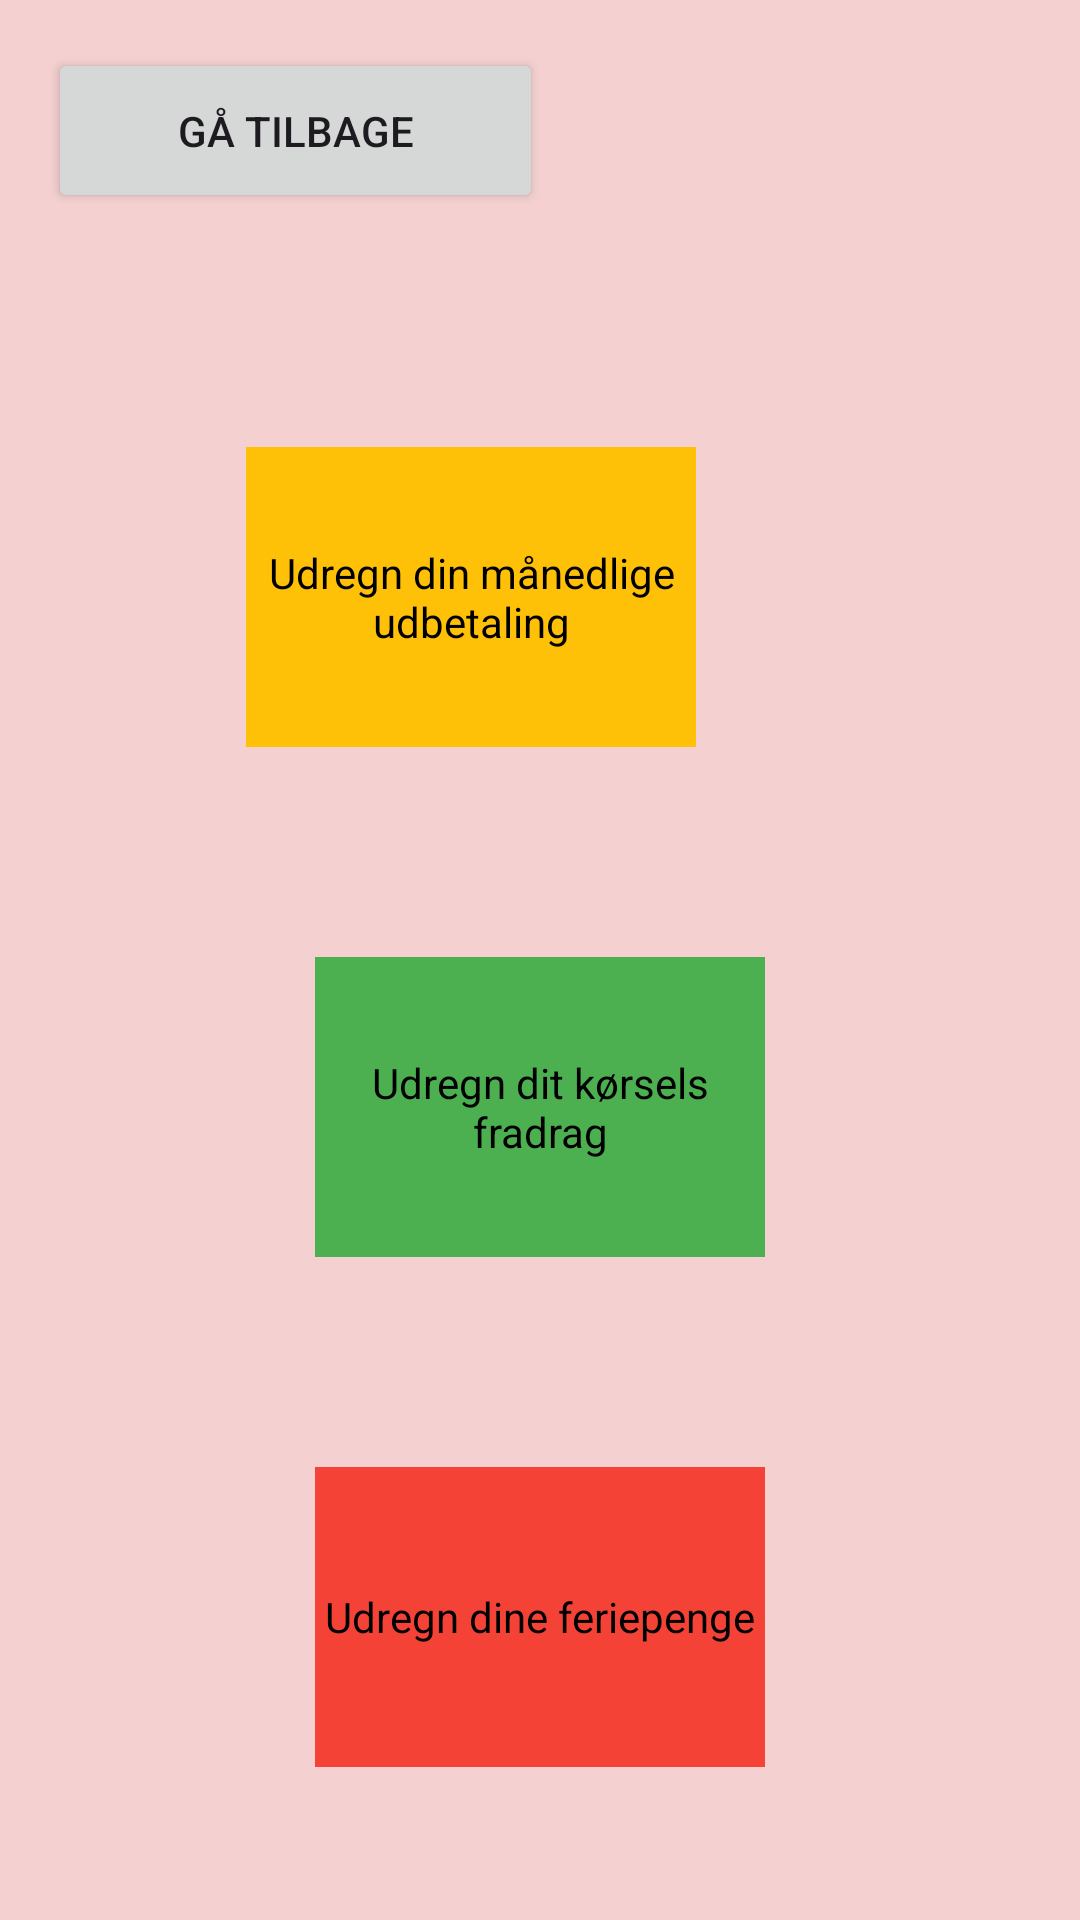

Here is an Android app screen rendered from its layout file. Give the layout XML and the strings, colors and styles it references.
<!-- AndroidManifest.xml: application theme Theme.UngLoen_mobile_exam -->
<!-- res/layout/activity_vores_tjenester.xml -->
<?xml version="1.0" encoding="utf-8"?>
<androidx.constraintlayout.widget.ConstraintLayout xmlns:android="http://schemas.android.com/apk/res/android"
    xmlns:app="http://schemas.android.com/apk/res-auto"
    xmlns:tools="http://schemas.android.com/tools"
    android:id="@+id/tjenester"
    android:layout_width="match_parent"
    android:layout_height="match_parent"
    android:background="#F4D0D0"
    tools:context=".VoresTjenester">

    <Button
        android:id="@+id/gaa_tilbage_knap"
        android:layout_width="165dp"
        android:layout_height="55dp"
        android:layout_marginStart="16dp"
        android:layout_marginTop="16dp"
        android:onClick="gaaTilbage"
        android:text="@string/go_back_btn_text"
        app:layout_constraintStart_toStartOf="parent"
        app:layout_constraintTop_toTopOf="parent" />

    <TextView
        android:id="@+id/beregn_maaneds_loen_btn"
        android:layout_width="150dp"
        android:layout_height="100dp"
        android:layout_marginStart="128dp"
        android:layout_marginTop="78dp"
        android:layout_marginEnd="128dp"
        android:background="#FFC107"
        android:gravity="center"
        android:onClick="gaaTilBeregnMaanedsLoen"
        android:text="@string/maanedsLoen_udbetaling_btn"
        android:textColor="#000000"
        app:layout_constraintEnd_toEndOf="parent"
        app:layout_constraintHorizontal_bias="1.0"
        app:layout_constraintStart_toStartOf="parent"
        app:layout_constraintTop_toBottomOf="@+id/gaa_tilbage_knap" />

    <TextView
        android:id="@+id/beregn_koersels_fradrag_btn"
        android:layout_width="150dp"
        android:layout_height="100dp"
        android:layout_marginStart="128dp"
        android:layout_marginTop="70dp"
        android:layout_marginEnd="128dp"
        android:background="#4CAF50"
        android:gravity="center"
        android:onClick="gaaTilKoerselsFradrag"
        android:text="@string/koerselsFradrag_btn"
        android:textColor="#000000"
        app:layout_constraintEnd_toEndOf="parent"
        app:layout_constraintStart_toStartOf="parent"
        app:layout_constraintTop_toBottomOf="@+id/beregn_maaneds_loen_btn" />

    <TextView
        android:id="@+id/beregn_feriepenge_btn"
        android:layout_width="150dp"
        android:layout_height="100dp"
        android:layout_marginStart="128dp"
        android:layout_marginTop="70dp"
        android:layout_marginEnd="128dp"
        android:background="#F44336"
        android:gravity="center"
        android:onClick="gaaTilFeriePenge"
        android:text="@string/feriepenge_btn"
        android:textColor="#000000"
        app:layout_constraintEnd_toEndOf="parent"
        app:layout_constraintStart_toStartOf="parent"
        app:layout_constraintTop_toBottomOf="@+id/beregn_koersels_fradrag_btn" />

</androidx.constraintlayout.widget.ConstraintLayout>
<!-- resources referenced by this layout -->
<resources>
  <string name="feriepenge_btn">Udregn dine feriepenge</string>
  <string name="go_back_btn_text">Gå tilbage</string>
  <string name="koerselsFradrag_btn">Udregn dit kørsels fradrag</string>
  <string name="maanedsLoen_udbetaling_btn">Udregn din månedlige udbetaling</string>
  <style name="Theme.UngLoen_mobile_exam" parent="Base.Theme.UngLoen_mobile_exam" />
  <style name="Base.Theme.UngLoen_mobile_exam" parent="Theme.Material3.DayNight.NoActionBar">
          
          
      </style>
</resources>
